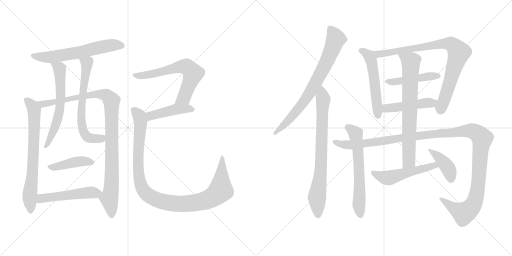
t = 0.00 s
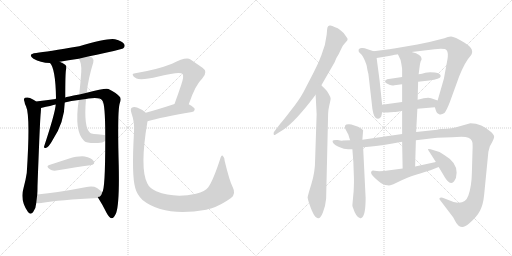
t = 3.35 s
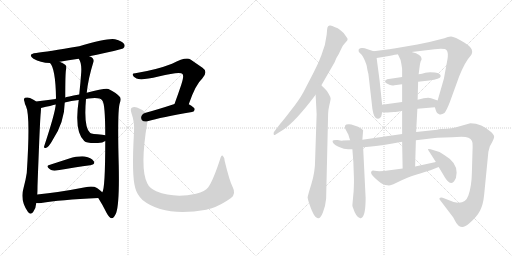
t = 6.70 s
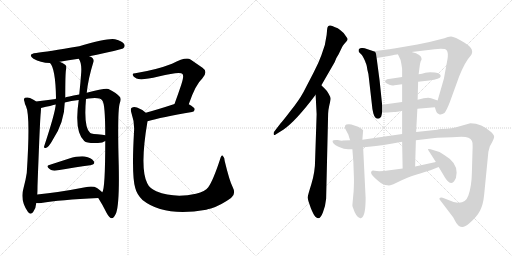
t = 10.04 s
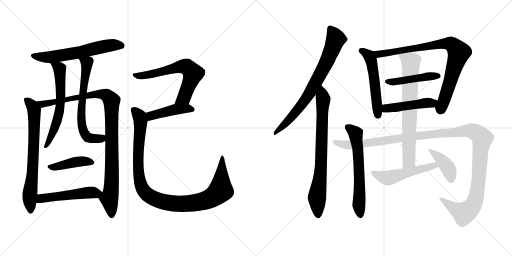
t = 13.39 s
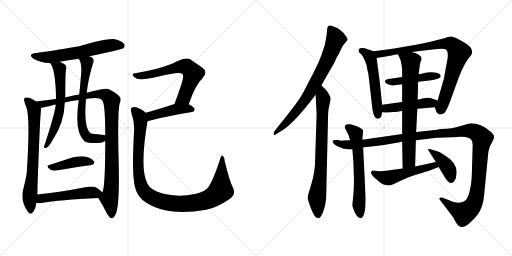
t = 16.74 s

The animated SVG that drew these frames (rendered in a browser with its animation timeline set to each time). Animation: 21 CSS @keyframes rules; one cycle of 16.74 s.

<svg version="1.1" viewBox="0 0 2048 1024" xmlns="http://www.w3.org/2000/svg">
  <g stroke="lightgray" stroke-dasharray="1,1" stroke-width="1" transform="scale(4, 4)">
    <line x1="0" y1="0" x2="256" y2="256"></line>
    <line x1="256" y1="0" x2="0" y2="256"></line>
    <line x1="128" y1="0" x2="128" y2="256"></line>
    <line x1="0" y1="128" x2="256" y2="128"></line>
    <line x1="256" y1="0" x2="512" y2="256"></line>
    <line x1="512" y1="0" x2="256" y2="256"></line>
    <line x1="384" y1="0" x2="384" y2="256"></line>
    <line x1="256" y1="128" x2="512" y2="128"></line>
  </g>
<g transform="scale(1, -1) translate(0, -850)">
   <style type="text/css">
    @keyframes keyframes0 {
      from {
       stroke: black;
       stroke-dashoffset: 611;
       stroke-width: 128;
       }
       67% {
       animation-timing-function: step-end;
       stroke: black;
       stroke-dashoffset: 0;
       stroke-width: 128;
       }
       to {
       stroke: black;
       stroke-width: 1024;
       }
       }
       #make-me-a-hanzi-animation-0 {
         animation: keyframes0 0.747233s both;
         animation-delay: 0.000000s;
         animation-timing-function: linear;
       }
    @keyframes keyframes1 {
      from {
       stroke: black;
       stroke-dashoffset: 712;
       stroke-width: 128;
       }
       70% {
       animation-timing-function: step-end;
       stroke: black;
       stroke-dashoffset: 0;
       stroke-width: 128;
       }
       to {
       stroke: black;
       stroke-width: 1024;
       }
       }
       #make-me-a-hanzi-animation-1 {
         animation: keyframes1 0.829427s both;
         animation-delay: 0.747233s;
         animation-timing-function: linear;
       }
    @keyframes keyframes2 {
      from {
       stroke: black;
       stroke-dashoffset: 1026;
       stroke-width: 128;
       }
       77% {
       animation-timing-function: step-end;
       stroke: black;
       stroke-dashoffset: 0;
       stroke-width: 128;
       }
       to {
       stroke: black;
       stroke-width: 1024;
       }
       }
       #make-me-a-hanzi-animation-2 {
         animation: keyframes2 1.084961s both;
         animation-delay: 1.576660s;
         animation-timing-function: linear;
       }
    @keyframes keyframes3 {
      from {
       stroke: black;
       stroke-dashoffset: 615;
       stroke-width: 128;
       }
       67% {
       animation-timing-function: step-end;
       stroke: black;
       stroke-dashoffset: 0;
       stroke-width: 128;
       }
       to {
       stroke: black;
       stroke-width: 1024;
       }
       }
       #make-me-a-hanzi-animation-3 {
         animation: keyframes3 0.750488s both;
         animation-delay: 2.661621s;
         animation-timing-function: linear;
       }
    @keyframes keyframes4 {
      from {
       stroke: black;
       stroke-dashoffset: 655;
       stroke-width: 128;
       }
       68% {
       animation-timing-function: step-end;
       stroke: black;
       stroke-dashoffset: 0;
       stroke-width: 128;
       }
       to {
       stroke: black;
       stroke-width: 1024;
       }
       }
       #make-me-a-hanzi-animation-4 {
         animation: keyframes4 0.783040s both;
         animation-delay: 3.412109s;
         animation-timing-function: linear;
       }
    @keyframes keyframes5 {
      from {
       stroke: black;
       stroke-dashoffset: 425;
       stroke-width: 128;
       }
       58% {
       animation-timing-function: step-end;
       stroke: black;
       stroke-dashoffset: 0;
       stroke-width: 128;
       }
       to {
       stroke: black;
       stroke-width: 1024;
       }
       }
       #make-me-a-hanzi-animation-5 {
         animation: keyframes5 0.595866s both;
         animation-delay: 4.195149s;
         animation-timing-function: linear;
       }
    @keyframes keyframes6 {
      from {
       stroke: black;
       stroke-dashoffset: 511;
       stroke-width: 128;
       }
       62% {
       animation-timing-function: step-end;
       stroke: black;
       stroke-dashoffset: 0;
       stroke-width: 128;
       }
       to {
       stroke: black;
       stroke-width: 1024;
       }
       }
       #make-me-a-hanzi-animation-6 {
         animation: keyframes6 0.665853s both;
         animation-delay: 4.791015s;
         animation-timing-function: linear;
       }
    @keyframes keyframes7 {
      from {
       stroke: black;
       stroke-dashoffset: 645;
       stroke-width: 128;
       }
       68% {
       animation-timing-function: step-end;
       stroke: black;
       stroke-dashoffset: 0;
       stroke-width: 128;
       }
       to {
       stroke: black;
       stroke-width: 1024;
       }
       }
       #make-me-a-hanzi-animation-7 {
         animation: keyframes7 0.774902s both;
         animation-delay: 5.456868s;
         animation-timing-function: linear;
       }
    @keyframes keyframes8 {
      from {
       stroke: black;
       stroke-dashoffset: 443;
       stroke-width: 128;
       }
       59% {
       animation-timing-function: step-end;
       stroke: black;
       stroke-dashoffset: 0;
       stroke-width: 128;
       }
       to {
       stroke: black;
       stroke-width: 1024;
       }
       }
       #make-me-a-hanzi-animation-8 {
         animation: keyframes8 0.610514s both;
         animation-delay: 6.231770s;
         animation-timing-function: linear;
       }
    @keyframes keyframes9 {
      from {
       stroke: black;
       stroke-dashoffset: 1059;
       stroke-width: 128;
       }
       78% {
       animation-timing-function: step-end;
       stroke: black;
       stroke-dashoffset: 0;
       stroke-width: 128;
       }
       to {
       stroke: black;
       stroke-width: 1024;
       }
       }
       #make-me-a-hanzi-animation-9 {
         animation: keyframes9 1.111816s both;
         animation-delay: 6.842284s;
         animation-timing-function: linear;
       }
    @keyframes keyframes10 {
      from {
       stroke: black;
       stroke-dashoffset: 756;
       stroke-width: 128;
       }
       71% {
       animation-timing-function: step-end;
       stroke: black;
       stroke-dashoffset: 0;
       stroke-width: 128;
       }
       to {
       stroke: black;
       stroke-width: 1024;
       }
       }
       #make-me-a-hanzi-animation-10 {
         animation: keyframes10 0.865234s both;
         animation-delay: 7.954100s;
         animation-timing-function: linear;
       }
    @keyframes keyframes11 {
      from {
       stroke: black;
       stroke-dashoffset: 770;
       stroke-width: 128;
       }
       71% {
       animation-timing-function: step-end;
       stroke: black;
       stroke-dashoffset: 0;
       stroke-width: 128;
       }
       to {
       stroke: black;
       stroke-width: 1024;
       }
       }
       #make-me-a-hanzi-animation-11 {
         animation: keyframes11 0.876628s both;
         animation-delay: 8.819334s;
         animation-timing-function: linear;
       }
    @keyframes keyframes12 {
      from {
       stroke: black;
       stroke-dashoffset: 535;
       stroke-width: 128;
       }
       64% {
       animation-timing-function: step-end;
       stroke: black;
       stroke-dashoffset: 0;
       stroke-width: 128;
       }
       to {
       stroke: black;
       stroke-width: 1024;
       }
       }
       #make-me-a-hanzi-animation-12 {
         animation: keyframes12 0.685384s both;
         animation-delay: 9.695962s;
         animation-timing-function: linear;
       }
    @keyframes keyframes13 {
      from {
       stroke: black;
       stroke-dashoffset: 853;
       stroke-width: 128;
       }
       74% {
       animation-timing-function: step-end;
       stroke: black;
       stroke-dashoffset: 0;
       stroke-width: 128;
       }
       to {
       stroke: black;
       stroke-width: 1024;
       }
       }
       #make-me-a-hanzi-animation-13 {
         animation: keyframes13 0.944173s both;
         animation-delay: 10.381346s;
         animation-timing-function: linear;
       }
    @keyframes keyframes14 {
      from {
       stroke: black;
       stroke-dashoffset: 458;
       stroke-width: 128;
       }
       60% {
       animation-timing-function: step-end;
       stroke: black;
       stroke-dashoffset: 0;
       stroke-width: 128;
       }
       to {
       stroke: black;
       stroke-width: 1024;
       }
       }
       #make-me-a-hanzi-animation-14 {
         animation: keyframes14 0.622721s both;
         animation-delay: 11.325519s;
         animation-timing-function: linear;
       }
    @keyframes keyframes15 {
      from {
       stroke: black;
       stroke-dashoffset: 466;
       stroke-width: 128;
       }
       60% {
       animation-timing-function: step-end;
       stroke: black;
       stroke-dashoffset: 0;
       stroke-width: 128;
       }
       to {
       stroke: black;
       stroke-width: 1024;
       }
       }
       #make-me-a-hanzi-animation-15 {
         animation: keyframes15 0.629232s both;
         animation-delay: 11.948240s;
         animation-timing-function: linear;
       }
    @keyframes keyframes16 {
      from {
       stroke: black;
       stroke-dashoffset: 624;
       stroke-width: 128;
       }
       67% {
       animation-timing-function: step-end;
       stroke: black;
       stroke-dashoffset: 0;
       stroke-width: 128;
       }
       to {
       stroke: black;
       stroke-width: 1024;
       }
       }
       #make-me-a-hanzi-animation-16 {
         animation: keyframes16 0.757812s both;
         animation-delay: 12.577472s;
         animation-timing-function: linear;
       }
    @keyframes keyframes17 {
      from {
       stroke: black;
       stroke-dashoffset: 1292;
       stroke-width: 128;
       }
       81% {
       animation-timing-function: step-end;
       stroke: black;
       stroke-dashoffset: 0;
       stroke-width: 128;
       }
       to {
       stroke: black;
       stroke-width: 1024;
       }
       }
       #make-me-a-hanzi-animation-17 {
         animation: keyframes17 1.301432s both;
         animation-delay: 13.335284s;
         animation-timing-function: linear;
       }
    @keyframes keyframes18 {
      from {
       stroke: black;
       stroke-dashoffset: 734;
       stroke-width: 128;
       }
       70% {
       animation-timing-function: step-end;
       stroke: black;
       stroke-dashoffset: 0;
       stroke-width: 128;
       }
       to {
       stroke: black;
       stroke-width: 1024;
       }
       }
       #make-me-a-hanzi-animation-18 {
         animation: keyframes18 0.847331s both;
         animation-delay: 14.636716s;
         animation-timing-function: linear;
       }
    @keyframes keyframes19 {
      from {
       stroke: black;
       stroke-dashoffset: 519;
       stroke-width: 128;
       }
       63% {
       animation-timing-function: step-end;
       stroke: black;
       stroke-dashoffset: 0;
       stroke-width: 128;
       }
       to {
       stroke: black;
       stroke-width: 1024;
       }
       }
       #make-me-a-hanzi-animation-19 {
         animation: keyframes19 0.672363s both;
         animation-delay: 15.484047s;
         animation-timing-function: linear;
       }
    @keyframes keyframes20 {
      from {
       stroke: black;
       stroke-dashoffset: 408;
       stroke-width: 128;
       }
       57% {
       animation-timing-function: step-end;
       stroke: black;
       stroke-dashoffset: 0;
       stroke-width: 128;
       }
       to {
       stroke: black;
       stroke-width: 1024;
       }
       }
       #make-me-a-hanzi-animation-20 {
         animation: keyframes20 0.582031s both;
         animation-delay: 16.156410s;
         animation-timing-function: linear;
       }
</style>
<path d="M 357.0 625.0 Q 486.0 652.0 492.0 656.0 Q 502.0 663.0 497.0 673.0 Q 490.0 685.0 460.0 693.0 Q 433.0 699.0 317.0 665.0 Q 187.0 643.0 145.0 638.0 Q 108.0 634.0 134.0 615.0 Q 161.0 599.0 200.0 598.0 L 239.0 603.0 Q 272.0 609.0 315.0 615.0 L 357.0 625.0 Z" fill="lightgray"></path> 
<path d="M 144.0 444.0 Q 143.0 445.0 142.0 446.0 Q 133.0 453.0 120.0 458.0 Q 111.0 462.0 100.0 459.0 Q 93.0 455.0 98.0 443.0 Q 99.0 433.0 104.0 425.0 Q 122.0 388.0 107.0 158.0 Q 103.0 131.0 94.0 97.0 Q 79.0 49.0 112.0 2.0 Q 122.0 -11.0 132.0 1.0 Q 144.0 16.0 145.0 38.0 L 149.0 72.0 Q 150.0 87.0 150.0 105.0 Q 160.0 379.0 163.0 398.0 Q 164.0 411.0 164.0 418.0 C 164.0 430.0 164.0 430.0 144.0 444.0 Z" fill="lightgray"></path> 
<path d="M 393.0 58.0 Q 411.0 30.0 426.0 -1.0 Q 436.0 -20.0 446.0 -23.0 Q 456.0 -23.0 465.0 -1.0 Q 478.0 38.0 475.0 187.0 Q 469.0 406.0 479.0 437.0 Q 488.0 458.0 476.0 466.0 Q 469.0 476.0 434.0 494.0 Q 424.0 500.0 347.0 479.0 L 317.0 472.0 Q 266.0 463.0 261.0 460.0 L 223.0 454.0 Q 186.0 450.0 144.0 444.0 C 114.0 440.0 135.0 411.0 164.0 418.0 Q 207.0 428.0 223.0 432.0 L 259.0 440.0 Q 284.0 447.0 315.0 450.0 L 344.0 454.0 Q 354.0 457.0 367.0 457.0 Q 400.0 460.0 409.0 448.0 Q 421.0 436.0 421.0 309.0 L 421.0 286.0 Q 421.0 94.0 409.0 81.0 C 401.0 52.0 386.0 69.0 393.0 58.0 Z" fill="lightgray"></path> 
<path d="M 200.0 598.0 Q 222.0 576.0 224.0 459.0 Q 224.0 458.0 223.0 454.0 L 223.0 432.0 Q 220.0 396.0 176.0 263.0 Q 176.0 256.0 183.0 258.0 Q 195.0 261.0 210.0 289.0 Q 258.0 361.0 259.0 440.0 L 261.0 460.0 Q 261.0 556.0 264.0 571.0 Q 268.0 581.0 262.0 590.0 Q 252.0 597.0 239.0 603.0 C 212.0 616.0 183.0 623.0 200.0 598.0 Z" fill="lightgray"></path> 
<path d="M 347.0 479.0 Q 353.0 536.0 373.0 600.0 Q 377.0 610.0 370.0 618.0 Q 366.0 622.0 357.0 625.0 C 330.0 639.0 301.0 642.0 315.0 615.0 Q 327.0 599.0 325.0 562.0 Q 322.0 520.0 317.0 472.0 L 315.0 450.0 Q 296.0 323.0 337.0 286.0 Q 347.0 276.0 392.0 278.0 Q 411.0 279.0 421.0 286.0 C 448.0 298.0 451.0 304.0 421.0 309.0 Q 417.0 310.0 409.0 311.0 Q 366.0 314.0 361.0 318.0 Q 334.0 340.0 344.0 454.0 L 347.0 479.0 Z" fill="lightgray"></path> 
<path d="M 197.0 190.0 Q 181.0 186.0 201.0 172.0 Q 208.0 166.0 225.0 168.0 Q 303.0 181.0 361.0 189.0 Q 383.0 193.0 375.0 205.0 Q 365.0 220.0 339.0 224.0 Q 315.0 227.0 274.0 215.0 Q 234.0 202.0 197.0 190.0 Z" fill="lightgray"></path> 
<path d="M 145.0 38.0 Q 154.0 37.0 165.0 38.0 Q 238.0 51.0 393.0 58.0 C 423.0 59.0 431.0 61.0 409.0 81.0 Q 402.0 88.0 388.0 98.0 Q 372.0 108.0 341.0 101.0 Q 233.0 80.0 149.0 72.0 C 119.0 69.0 115.0 40.0 145.0 38.0 Z" fill="lightgray"></path> 
<path d="M 755.0 433.0 Q 782.0 512.0 809.0 536.0 Q 834.0 563.0 810.0 579.0 Q 791.0 592.0 762.0 612.0 Q 744.0 624.0 688.0 595.0 Q 627.0 571.0 541.0 557.0 Q 529.0 557.0 531.0 550.0 Q 532.0 543.0 546.0 536.0 Q 565.0 527.0 634.0 544.0 Q 722.0 566.0 730.0 554.0 Q 737.0 547.0 725.0 511.0 Q 713.0 475.0 698.0 434.0 C 688.0 406.0 745.0 405.0 755.0 433.0 Z" fill="lightgray"></path> 
<path d="M 590.0 365.0 Q 645.0 381.0 768.0 402.0 Q 778.0 403.0 779.0 413.0 Q 779.0 420.0 755.0 433.0 C 733.0 445.0 727.0 443.0 698.0 434.0 Q 634.0 413.0 583.0 399.0 C 554.0 391.0 561.0 357.0 590.0 365.0 Z" fill="lightgray"></path> 
<path d="M 931.0 101.0 Q 918.0 126.0 899.0 205.0 Q 898.0 221.0 891.0 227.0 Q 885.0 231.0 880.0 212.0 Q 852.0 127.0 833.0 101.0 Q 821.0 85.0 784.0 75.0 Q 696.0 56.0 625.0 85.0 Q 597.0 98.0 589.0 117.0 Q 558.0 177.0 590.0 365.0 C 594.0 391.0 594.0 391.0 583.0 399.0 Q 570.0 412.0 548.0 420.0 Q 535.0 424.0 527.0 419.0 Q 520.0 415.0 526.0 397.0 Q 539.0 360.0 536.0 322.0 Q 526.0 147.0 541.0 98.0 Q 547.0 73.0 570.0 50.0 Q 657.0 -19.0 825.0 11.0 Q 834.0 14.0 844.0 16.0 Q 884.0 29.0 924.0 58.0 Q 945.0 74.0 931.0 101.0 Z" fill="lightgray"></path> 
<path d="M 1308.5 732.0 L 1306.5 710.0 Q 1302.5 670.0 1285.5 629.0 Q 1274.5 598.0 1254.5 560.0 L 1213.5 481.0 Q 1195.5 448.0 1162.5 407.0 Q 1130.5 365.0 1122.5 357.0 L 1096.5 323.0 Q 1094.5 321.0 1094.5 316.0 Q 1094.5 306.0 1102.5 312.0 L 1134.5 332.0 Q 1183.5 366.0 1262.5 471.0 L 1285.5 509.0 L 1338.5 601.0 Q 1343.5 617.0 1354.5 633.0 L 1368.5 662.0 Q 1370.5 668.0 1378.5 676.0 L 1385.5 684.0 Q 1394.5 692.0 1386.5 701.0 Q 1379.5 717.0 1360.5 730.0 Q 1351.5 738.0 1340.5 741.0 Q 1327.5 747.0 1321.5 748.0 Q 1316.5 749.0 1312.5 745.0 Q 1308.5 740.0 1308.5 732.0 Z" fill="lightgray"></path> 
<path d="M 1262.5 471.0 L 1266.5 393.0 L 1260.5 212.0 Q 1260.5 162.0 1245.5 114.0 Q 1230.5 66.0 1230.5 60.0 Q 1231.5 53.0 1234.5 43.0 L 1243.5 17.0 Q 1254.5 -10.0 1261.5 -17.0 Q 1269.5 -23.0 1273.5 -23.0 Q 1282.5 -23.0 1291.5 0.0 Q 1301.5 23.0 1304.5 55.0 L 1312.5 395.0 Q 1312.5 408.0 1317.5 430.0 Q 1322.5 451.0 1322.5 456.0 Q 1322.5 461.0 1314.5 475.0 Q 1307.5 488.0 1298.5 496.0 Q 1290.5 503.0 1285.5 509.0 C 1264.5 530.0 1260.5 501.0 1262.5 471.0 Z" fill="lightgray"></path> 
<path d="M 1494.5 645.0 L 1464.5 655.0 Q 1458.5 659.0 1446.5 658.0 Q 1434.5 657.0 1434.5 649.0 Q 1433.5 646.0 1436.5 641.0 L 1447.5 630.0 Q 1450.5 627.0 1456.5 614.0 Q 1462.5 601.0 1462.5 599.0 Q 1466.5 593.0 1469.5 571.0 Q 1474.5 554.0 1475.5 538.0 L 1487.5 433.0 Q 1488.5 416.0 1493.5 396.0 Q 1499.5 375.0 1512.5 375.0 L 1518.5 377.0 L 1524.5 383.0 Q 1526.5 389.0 1528.5 401.0 L 1528.5 431.0 L 1518.5 527.0 L 1506.5 618.0 C 1503.5 642.0 1503.5 642.0 1494.5 645.0 Z" fill="lightgray"></path> 
<path d="M 1739.5 421.0 L 1744.5 405.0 Q 1747.5 395.0 1756.5 393.0 Q 1766.5 390.0 1777.5 398.0 Q 1785.5 406.0 1799.5 442.0 L 1836.5 544.0 Q 1860.5 604.0 1882.5 627.0 Q 1902.5 653.0 1858.5 679.0 Q 1815.5 705.0 1803.5 704.0 Q 1792.5 703.0 1777.5 697.0 Q 1718.5 681.0 1669.5 672.0 L 1576.5 656.0 Q 1559.5 653.0 1556.5 653.0 L 1494.5 645.0 C 1464.5 641.0 1476.5 613.0 1506.5 618.0 L 1549.5 625.0 Q 1587.5 633.0 1591.5 633.0 L 1646.5 642.0 L 1738.5 653.0 Q 1779.5 658.0 1786.5 649.0 Q 1794.5 639.0 1789.5 611.0 L 1775.5 535.0 L 1750.5 448.0 C 1742.5 419.0 1737.5 426.0 1739.5 421.0 Z" fill="lightgray"></path> 
<path d="M 1608.5 542.0 L 1548.5 533.0 Q 1527.5 523.0 1557.5 511.0 Q 1568.5 506.0 1577.5 509.0 L 1608.5 513.0 L 1672.5 523.0 L 1716.5 528.0 Q 1761.5 534.0 1762.5 544.0 Q 1764.5 557.0 1739.5 560.0 Q 1715.5 563.0 1701.5 559.0 Q 1687.5 554.0 1674.5 553.0 L 1608.5 542.0 Z" fill="lightgray"></path> 
<path d="M 1669.5 415.0 L 1739.5 421.0 C 1769.5 424.0 1778.5 438.0 1750.5 448.0 L 1724.5 457.0 Q 1710.5 463.0 1670.5 451.0 L 1608.5 442.0 L 1528.5 431.0 C 1498.5 427.0 1498.5 403.0 1528.5 401.0 L 1540.5 400.0 Q 1541.5 399.0 1562.5 401.0 L 1575.5 402.0 Q 1585.5 402.0 1587.5 403.0 L 1589.5 403.0 Q 1591.5 403.0 1608.5 407.0 L 1669.5 415.0 Z" fill="lightgray"></path> 
<path d="M 1449.5 291.0 L 1452.5 329.0 Q 1445.5 336.0 1444.5 336.0 L 1432.5 343.0 L 1414.5 349.0 Q 1405.5 353.0 1396.5 353.0 Q 1375.5 355.0 1380.5 336.0 L 1391.5 315.0 Q 1393.5 313.0 1394.5 308.0 Q 1395.5 303.0 1400.5 289.0 L 1409.5 253.0 L 1413.5 201.0 L 1415.5 143.0 Q 1416.5 121.0 1414.5 85.0 L 1409.5 29.0 Q 1409.5 26.0 1410.5 23.0 Q 1427.5 -29.0 1445.5 -22.0 Q 1462.5 -15.0 1462.5 58.0 L 1452.5 261.0 L 1449.5 291.0 Z" fill="lightgray"></path> 
<path d="M 1608.5 314.0 L 1449.5 291.0 L 1400.5 289.0 L 1370.5 288.0 Q 1369.5 285.0 1350.5 290.0 Q 1332.5 291.0 1330.5 287.0 Q 1329.5 282.0 1333.5 277.0 Q 1337.5 271.0 1356.5 262.0 Q 1376.5 253.0 1392.5 253.0 L 1409.5 253.0 L 1452.5 261.0 L 1475.5 263.0 Q 1528.5 268.0 1608.5 283.0 L 1663.5 289.0 L 1697.5 293.0 Q 1744.5 301.0 1808.5 301.0 L 1845.5 303.0 Q 1864.5 303.0 1873.5 299.0 Q 1893.5 292.0 1890.5 263.0 L 1887.5 159.0 Q 1886.5 105.0 1873.5 68.0 Q 1860.5 30.0 1814.5 42.0 L 1770.5 59.0 Q 1765.5 61.0 1760.5 59.0 Q 1755.5 56.0 1758.5 52.0 L 1812.5 -19.0 L 1824.5 -41.0 Q 1844.5 -73.0 1876.5 -44.0 Q 1908.5 -16.0 1920.5 8.0 Q 1932.5 31.0 1936.5 70.0 L 1953.5 243.0 L 1959.5 265.0 Q 1976.5 294.0 1976.5 302.0 Q 1977.5 309.0 1965.5 321.0 Q 1926.5 357.0 1881.5 357.0 L 1824.5 341.0 Q 1807.5 337.0 1787.5 335.0 Q 1760.5 335.0 1748.5 331.0 L 1664.5 322.0 L 1608.5 314.0 Z" fill="lightgray"></path> 
<path d="M 1608.5 407.0 L 1608.5 314.0 L 1608.5 283.0 L 1610.5 176.0 C 1611.5 146.0 1659.5 154.0 1660.5 184.0 L 1663.5 289.0 L 1664.5 322.0 L 1669.5 415.0 L 1670.5 451.0 L 1672.5 523.0 L 1674.5 553.0 L 1677.5 576.0 Q 1679.5 596.0 1682.5 604.0 Q 1686.5 611.0 1686.5 614.0 Q 1686.5 633.0 1646.5 642.0 C 1617.5 650.0 1578.5 660.0 1591.5 633.0 L 1601.5 612.0 Q 1602.5 611.0 1605.5 594.0 Q 1608.5 577.0 1608.5 572.0 L 1608.5 542.0 L 1608.5 513.0 L 1608.5 442.0 L 1608.5 407.0 Z" fill="lightgray"></path> 
<path d="M 1610.5 176.0 L 1558.5 169.0 Q 1533.5 165.0 1516.5 165.0 L 1498.5 167.0 Q 1487.5 169.0 1485.5 164.0 Q 1479.5 156.0 1500.5 137.0 L 1514.5 125.0 Q 1532.5 109.0 1549.5 109.0 Q 1557.5 107.0 1567.5 111.0 Q 1577.5 114.0 1604.5 128.0 L 1629.5 139.0 Q 1635.5 142.0 1680.5 156.0 Q 1726.5 170.0 1754.5 182.0 C 1782.5 193.0 1772.5 208.0 1743.5 202.0 L 1660.5 184.0 L 1610.5 176.0 Z" fill="lightgray"></path> 
<path d="M 1754.5 182.0 L 1771.5 154.0 Q 1785.5 129.0 1792.5 124.0 Q 1807.5 111.0 1816.5 125.0 Q 1826.5 138.0 1826.5 159.0 Q 1827.5 200.0 1778.5 229.0 Q 1752.5 247.0 1722.5 253.0 Q 1714.5 255.0 1712.5 254.0 Q 1710.5 253.0 1718.5 241.0 L 1743.5 202.0 L 1754.5 182.0 Z" fill="lightgray"></path> 
      <clipPath id="make-me-a-hanzi-clip-0">
      <path d="M 357.0 625.0 Q 486.0 652.0 492.0 656.0 Q 502.0 663.0 497.0 673.0 Q 490.0 685.0 460.0 693.0 Q 433.0 699.0 317.0 665.0 Q 187.0 643.0 145.0 638.0 Q 108.0 634.0 134.0 615.0 Q 161.0 599.0 200.0 598.0 L 239.0 603.0 Q 272.0 609.0 315.0 615.0 L 357.0 625.0 Z" fill="lightgray"></path>
      </clipPath>
      <path clip-path="url(#make-me-a-hanzi-clip-0)" d="M 137.0 628.0 L 157.0 622.0 L 204.0 622.0 L 303.0 637.0 L 443.0 669.0 L 486.0 667.0 " fill="none" id="make-me-a-hanzi-animation-0" stroke-dasharray="483 966" stroke-linecap="round"></path>

      <clipPath id="make-me-a-hanzi-clip-1">
      <path d="M 144.0 444.0 Q 143.0 445.0 142.0 446.0 Q 133.0 453.0 120.0 458.0 Q 111.0 462.0 100.0 459.0 Q 93.0 455.0 98.0 443.0 Q 99.0 433.0 104.0 425.0 Q 122.0 388.0 107.0 158.0 Q 103.0 131.0 94.0 97.0 Q 79.0 49.0 112.0 2.0 Q 122.0 -11.0 132.0 1.0 Q 144.0 16.0 145.0 38.0 L 149.0 72.0 Q 150.0 87.0 150.0 105.0 Q 160.0 379.0 163.0 398.0 Q 164.0 411.0 164.0 418.0 C 164.0 430.0 164.0 430.0 144.0 444.0 Z" fill="lightgray"></path>
      </clipPath>
      <path clip-path="url(#make-me-a-hanzi-clip-1)" d="M 106.0 450.0 L 127.0 429.0 L 137.0 405.0 L 130.0 147.0 L 118.0 64.0 L 122.0 6.0 " fill="none" id="make-me-a-hanzi-animation-1" stroke-dasharray="584 1168" stroke-linecap="round"></path>

      <clipPath id="make-me-a-hanzi-clip-2">
      <path d="M 393.0 58.0 Q 411.0 30.0 426.0 -1.0 Q 436.0 -20.0 446.0 -23.0 Q 456.0 -23.0 465.0 -1.0 Q 478.0 38.0 475.0 187.0 Q 469.0 406.0 479.0 437.0 Q 488.0 458.0 476.0 466.0 Q 469.0 476.0 434.0 494.0 Q 424.0 500.0 347.0 479.0 L 317.0 472.0 Q 266.0 463.0 261.0 460.0 L 223.0 454.0 Q 186.0 450.0 144.0 444.0 C 114.0 440.0 135.0 411.0 164.0 418.0 Q 207.0 428.0 223.0 432.0 L 259.0 440.0 Q 284.0 447.0 315.0 450.0 L 344.0 454.0 Q 354.0 457.0 367.0 457.0 Q 400.0 460.0 409.0 448.0 Q 421.0 436.0 421.0 309.0 L 421.0 286.0 Q 421.0 94.0 409.0 81.0 C 401.0 52.0 386.0 69.0 393.0 58.0 Z" fill="lightgray"></path>
      </clipPath>
      <path clip-path="url(#make-me-a-hanzi-clip-2)" d="M 153.0 444.0 L 172.0 433.0 L 384.0 474.0 L 425.0 469.0 L 446.0 448.0 L 448.0 151.0 L 437.0 57.0 L 446.0 -12.0 " fill="none" id="make-me-a-hanzi-animation-2" stroke-dasharray="898 1796" stroke-linecap="round"></path>

      <clipPath id="make-me-a-hanzi-clip-3">
      <path d="M 200.0 598.0 Q 222.0 576.0 224.0 459.0 Q 224.0 458.0 223.0 454.0 L 223.0 432.0 Q 220.0 396.0 176.0 263.0 Q 176.0 256.0 183.0 258.0 Q 195.0 261.0 210.0 289.0 Q 258.0 361.0 259.0 440.0 L 261.0 460.0 Q 261.0 556.0 264.0 571.0 Q 268.0 581.0 262.0 590.0 Q 252.0 597.0 239.0 603.0 C 212.0 616.0 183.0 623.0 200.0 598.0 Z" fill="lightgray"></path>
      </clipPath>
      <path clip-path="url(#make-me-a-hanzi-clip-3)" d="M 207.0 598.0 L 235.0 580.0 L 238.0 571.0 L 242.0 433.0 L 227.0 361.0 L 184.0 266.0 " fill="none" id="make-me-a-hanzi-animation-3" stroke-dasharray="487 974" stroke-linecap="round"></path>

      <clipPath id="make-me-a-hanzi-clip-4">
      <path d="M 347.0 479.0 Q 353.0 536.0 373.0 600.0 Q 377.0 610.0 370.0 618.0 Q 366.0 622.0 357.0 625.0 C 330.0 639.0 301.0 642.0 315.0 615.0 Q 327.0 599.0 325.0 562.0 Q 322.0 520.0 317.0 472.0 L 315.0 450.0 Q 296.0 323.0 337.0 286.0 Q 347.0 276.0 392.0 278.0 Q 411.0 279.0 421.0 286.0 C 448.0 298.0 451.0 304.0 421.0 309.0 Q 417.0 310.0 409.0 311.0 Q 366.0 314.0 361.0 318.0 Q 334.0 340.0 344.0 454.0 L 347.0 479.0 Z" fill="lightgray"></path>
      </clipPath>
      <path clip-path="url(#make-me-a-hanzi-clip-4)" d="M 323.0 613.0 L 348.0 598.0 L 325.0 416.0 L 334.0 324.0 L 356.0 299.0 L 405.0 296.0 L 414.0 303.0 " fill="none" id="make-me-a-hanzi-animation-4" stroke-dasharray="527 1054" stroke-linecap="round"></path>

      <clipPath id="make-me-a-hanzi-clip-5">
      <path d="M 197.0 190.0 Q 181.0 186.0 201.0 172.0 Q 208.0 166.0 225.0 168.0 Q 303.0 181.0 361.0 189.0 Q 383.0 193.0 375.0 205.0 Q 365.0 220.0 339.0 224.0 Q 315.0 227.0 274.0 215.0 Q 234.0 202.0 197.0 190.0 Z" fill="lightgray"></path>
      </clipPath>
      <path clip-path="url(#make-me-a-hanzi-clip-5)" d="M 199.0 181.0 L 333.0 205.0 L 365.0 199.0 " fill="none" id="make-me-a-hanzi-animation-5" stroke-dasharray="297 594" stroke-linecap="round"></path>

      <clipPath id="make-me-a-hanzi-clip-6">
      <path d="M 145.0 38.0 Q 154.0 37.0 165.0 38.0 Q 238.0 51.0 393.0 58.0 C 423.0 59.0 431.0 61.0 409.0 81.0 Q 402.0 88.0 388.0 98.0 Q 372.0 108.0 341.0 101.0 Q 233.0 80.0 149.0 72.0 C 119.0 69.0 115.0 40.0 145.0 38.0 Z" fill="lightgray"></path>
      </clipPath>
      <path clip-path="url(#make-me-a-hanzi-clip-6)" d="M 150.0 43.0 L 165.0 56.0 L 184.0 59.0 L 354.0 80.0 L 399.0 79.0 " fill="none" id="make-me-a-hanzi-animation-6" stroke-dasharray="383 766" stroke-linecap="round"></path>

      <clipPath id="make-me-a-hanzi-clip-7">
      <path d="M 755.0 433.0 Q 782.0 512.0 809.0 536.0 Q 834.0 563.0 810.0 579.0 Q 791.0 592.0 762.0 612.0 Q 744.0 624.0 688.0 595.0 Q 627.0 571.0 541.0 557.0 Q 529.0 557.0 531.0 550.0 Q 532.0 543.0 546.0 536.0 Q 565.0 527.0 634.0 544.0 Q 722.0 566.0 730.0 554.0 Q 737.0 547.0 725.0 511.0 Q 713.0 475.0 698.0 434.0 C 688.0 406.0 745.0 405.0 755.0 433.0 Z" fill="lightgray"></path>
      </clipPath>
      <path clip-path="url(#make-me-a-hanzi-clip-7)" d="M 539.0 550.0 L 560.0 546.0 L 620.0 555.0 L 707.0 582.0 L 751.0 581.0 L 772.0 556.0 L 770.0 548.0 L 734.0 459.0 L 705.0 439.0 " fill="none" id="make-me-a-hanzi-animation-7" stroke-dasharray="517 1034" stroke-linecap="round"></path>

      <clipPath id="make-me-a-hanzi-clip-8">
      <path d="M 590.0 365.0 Q 645.0 381.0 768.0 402.0 Q 778.0 403.0 779.0 413.0 Q 779.0 420.0 755.0 433.0 C 733.0 445.0 727.0 443.0 698.0 434.0 Q 634.0 413.0 583.0 399.0 C 554.0 391.0 561.0 357.0 590.0 365.0 Z" fill="lightgray"></path>
      </clipPath>
      <path clip-path="url(#make-me-a-hanzi-clip-8)" d="M 593.0 372.0 L 607.0 388.0 L 705.0 413.0 L 748.0 417.0 L 769.0 412.0 " fill="none" id="make-me-a-hanzi-animation-8" stroke-dasharray="315 630" stroke-linecap="round"></path>

      <clipPath id="make-me-a-hanzi-clip-9">
      <path d="M 931.0 101.0 Q 918.0 126.0 899.0 205.0 Q 898.0 221.0 891.0 227.0 Q 885.0 231.0 880.0 212.0 Q 852.0 127.0 833.0 101.0 Q 821.0 85.0 784.0 75.0 Q 696.0 56.0 625.0 85.0 Q 597.0 98.0 589.0 117.0 Q 558.0 177.0 590.0 365.0 C 594.0 391.0 594.0 391.0 583.0 399.0 Q 570.0 412.0 548.0 420.0 Q 535.0 424.0 527.0 419.0 Q 520.0 415.0 526.0 397.0 Q 539.0 360.0 536.0 322.0 Q 526.0 147.0 541.0 98.0 Q 547.0 73.0 570.0 50.0 Q 657.0 -19.0 825.0 11.0 Q 834.0 14.0 844.0 16.0 Q 884.0 29.0 924.0 58.0 Q 945.0 74.0 931.0 101.0 Z" fill="lightgray"></path>
      </clipPath>
      <path clip-path="url(#make-me-a-hanzi-clip-9)" d="M 535.0 411.0 L 555.0 390.0 L 563.0 358.0 L 552.0 228.0 L 561.0 121.0 L 578.0 83.0 L 612.0 58.0 L 656.0 42.0 L 725.0 35.0 L 792.0 40.0 L 848.0 60.0 L 883.0 89.0 L 890.0 220.0 " fill="none" id="make-me-a-hanzi-animation-9" stroke-dasharray="931 1862" stroke-linecap="round"></path>

      <clipPath id="make-me-a-hanzi-clip-10">
      <path d="M 1308.5 732.0 L 1306.5 710.0 Q 1302.5 670.0 1285.5 629.0 Q 1274.5 598.0 1254.5 560.0 L 1213.5 481.0 Q 1195.5 448.0 1162.5 407.0 Q 1130.5 365.0 1122.5 357.0 L 1096.5 323.0 Q 1094.5 321.0 1094.5 316.0 Q 1094.5 306.0 1102.5 312.0 L 1134.5 332.0 Q 1183.5 366.0 1262.5 471.0 L 1285.5 509.0 L 1338.5 601.0 Q 1343.5 617.0 1354.5 633.0 L 1368.5 662.0 Q 1370.5 668.0 1378.5 676.0 L 1385.5 684.0 Q 1394.5 692.0 1386.5 701.0 Q 1379.5 717.0 1360.5 730.0 Q 1351.5 738.0 1340.5 741.0 Q 1327.5 747.0 1321.5 748.0 Q 1316.5 749.0 1312.5 745.0 Q 1308.5 740.0 1308.5 732.0 Z" fill="lightgray"></path>
      </clipPath>
      <path clip-path="url(#make-me-a-hanzi-clip-10)" d="M 1320.5 735.0 L 1343.5 695.0 L 1303.5 595.0 L 1227.5 459.0 L 1146.5 360.0 L 1100.5 318.0 " fill="none" id="make-me-a-hanzi-animation-10" stroke-dasharray="628 1256" stroke-linecap="round"></path>

      <clipPath id="make-me-a-hanzi-clip-11">
      <path d="M 1262.5 471.0 L 1266.5 393.0 L 1260.5 212.0 Q 1260.5 162.0 1245.5 114.0 Q 1230.5 66.0 1230.5 60.0 Q 1231.5 53.0 1234.5 43.0 L 1243.5 17.0 Q 1254.5 -10.0 1261.5 -17.0 Q 1269.5 -23.0 1273.5 -23.0 Q 1282.5 -23.0 1291.5 0.0 Q 1301.5 23.0 1304.5 55.0 L 1312.5 395.0 Q 1312.5 408.0 1317.5 430.0 Q 1322.5 451.0 1322.5 456.0 Q 1322.5 461.0 1314.5 475.0 Q 1307.5 488.0 1298.5 496.0 Q 1290.5 503.0 1285.5 509.0 C 1264.5 530.0 1260.5 501.0 1262.5 471.0 Z" fill="lightgray"></path>
      </clipPath>
      <path clip-path="url(#make-me-a-hanzi-clip-11)" d="M 1283.5 501.0 L 1292.5 444.0 L 1283.5 171.0 L 1268.5 62.0 L 1272.5 -11.0 " fill="none" id="make-me-a-hanzi-animation-11" stroke-dasharray="642 1284" stroke-linecap="round"></path>

      <clipPath id="make-me-a-hanzi-clip-12">
      <path d="M 1494.5 645.0 L 1464.5 655.0 Q 1458.5 659.0 1446.5 658.0 Q 1434.5 657.0 1434.5 649.0 Q 1433.5 646.0 1436.5 641.0 L 1447.5 630.0 Q 1450.5 627.0 1456.5 614.0 Q 1462.5 601.0 1462.5 599.0 Q 1466.5 593.0 1469.5 571.0 Q 1474.5 554.0 1475.5 538.0 L 1487.5 433.0 Q 1488.5 416.0 1493.5 396.0 Q 1499.5 375.0 1512.5 375.0 L 1518.5 377.0 L 1524.5 383.0 Q 1526.5 389.0 1528.5 401.0 L 1528.5 431.0 L 1518.5 527.0 L 1506.5 618.0 C 1503.5 642.0 1503.5 642.0 1494.5 645.0 Z" fill="lightgray"></path>
      </clipPath>
      <path clip-path="url(#make-me-a-hanzi-clip-12)" d="M 1445.5 647.0 L 1477.5 626.0 L 1488.5 592.0 L 1511.5 388.0 " fill="none" id="make-me-a-hanzi-animation-12" stroke-dasharray="407 814" stroke-linecap="round"></path>

      <clipPath id="make-me-a-hanzi-clip-13">
      <path d="M 1739.5 421.0 L 1744.5 405.0 Q 1747.5 395.0 1756.5 393.0 Q 1766.5 390.0 1777.5 398.0 Q 1785.5 406.0 1799.5 442.0 L 1836.5 544.0 Q 1860.5 604.0 1882.5 627.0 Q 1902.5 653.0 1858.5 679.0 Q 1815.5 705.0 1803.5 704.0 Q 1792.5 703.0 1777.5 697.0 Q 1718.5 681.0 1669.5 672.0 L 1576.5 656.0 Q 1559.5 653.0 1556.5 653.0 L 1494.5 645.0 C 1464.5 641.0 1476.5 613.0 1506.5 618.0 L 1549.5 625.0 Q 1587.5 633.0 1591.5 633.0 L 1646.5 642.0 L 1738.5 653.0 Q 1779.5 658.0 1786.5 649.0 Q 1794.5 639.0 1789.5 611.0 L 1775.5 535.0 L 1750.5 448.0 C 1742.5 419.0 1737.5 426.0 1739.5 421.0 Z" fill="lightgray"></path>
      </clipPath>
      <path clip-path="url(#make-me-a-hanzi-clip-13)" d="M 1502.5 641.0 L 1514.5 633.0 L 1525.5 634.0 L 1774.5 676.0 L 1802.5 674.0 L 1816.5 665.0 L 1834.5 637.0 L 1759.5 408.0 " fill="none" id="make-me-a-hanzi-animation-13" stroke-dasharray="725 1450" stroke-linecap="round"></path>

      <clipPath id="make-me-a-hanzi-clip-14">
      <path d="M 1608.5 542.0 L 1548.5 533.0 Q 1527.5 523.0 1557.5 511.0 Q 1568.5 506.0 1577.5 509.0 L 1608.5 513.0 L 1672.5 523.0 L 1716.5 528.0 Q 1761.5 534.0 1762.5 544.0 Q 1764.5 557.0 1739.5 560.0 Q 1715.5 563.0 1701.5 559.0 Q 1687.5 554.0 1674.5 553.0 L 1608.5 542.0 Z" fill="lightgray"></path>
      </clipPath>
      <path clip-path="url(#make-me-a-hanzi-clip-14)" d="M 1552.5 522.0 L 1753.5 546.0 " fill="none" id="make-me-a-hanzi-animation-14" stroke-dasharray="330 660" stroke-linecap="round"></path>

      <clipPath id="make-me-a-hanzi-clip-15">
      <path d="M 1669.5 415.0 L 1739.5 421.0 C 1769.5 424.0 1778.5 438.0 1750.5 448.0 L 1724.5 457.0 Q 1710.5 463.0 1670.5 451.0 L 1608.5 442.0 L 1528.5 431.0 C 1498.5 427.0 1498.5 403.0 1528.5 401.0 L 1540.5 400.0 Q 1541.5 399.0 1562.5 401.0 L 1575.5 402.0 Q 1585.5 402.0 1587.5 403.0 L 1589.5 403.0 Q 1591.5 403.0 1608.5 407.0 L 1669.5 415.0 Z" fill="lightgray"></path>
      </clipPath>
      <path clip-path="url(#make-me-a-hanzi-clip-15)" d="M 1535.5 409.0 L 1550.5 417.0 L 1741.5 444.0 " fill="none" id="make-me-a-hanzi-animation-15" stroke-dasharray="338 676" stroke-linecap="round"></path>

      <clipPath id="make-me-a-hanzi-clip-16">
      <path d="M 1449.5 291.0 L 1452.5 329.0 Q 1445.5 336.0 1444.5 336.0 L 1432.5 343.0 L 1414.5 349.0 Q 1405.5 353.0 1396.5 353.0 Q 1375.5 355.0 1380.5 336.0 L 1391.5 315.0 Q 1393.5 313.0 1394.5 308.0 Q 1395.5 303.0 1400.5 289.0 L 1409.5 253.0 L 1413.5 201.0 L 1415.5 143.0 Q 1416.5 121.0 1414.5 85.0 L 1409.5 29.0 Q 1409.5 26.0 1410.5 23.0 Q 1427.5 -29.0 1445.5 -22.0 Q 1462.5 -15.0 1462.5 58.0 L 1452.5 261.0 L 1449.5 291.0 Z" fill="lightgray"></path>
      </clipPath>
      <path clip-path="url(#make-me-a-hanzi-clip-16)" d="M 1391.5 342.0 L 1419.5 319.0 L 1429.5 264.0 L 1437.5 143.0 L 1435.5 20.0 L 1441.5 -11.0 " fill="none" id="make-me-a-hanzi-animation-16" stroke-dasharray="496 992" stroke-linecap="round"></path>

      <clipPath id="make-me-a-hanzi-clip-17">
      <path d="M 1608.5 314.0 L 1449.5 291.0 L 1400.5 289.0 L 1370.5 288.0 Q 1369.5 285.0 1350.5 290.0 Q 1332.5 291.0 1330.5 287.0 Q 1329.5 282.0 1333.5 277.0 Q 1337.5 271.0 1356.5 262.0 Q 1376.5 253.0 1392.5 253.0 L 1409.5 253.0 L 1452.5 261.0 L 1475.5 263.0 Q 1528.5 268.0 1608.5 283.0 L 1663.5 289.0 L 1697.5 293.0 Q 1744.5 301.0 1808.5 301.0 L 1845.5 303.0 Q 1864.5 303.0 1873.5 299.0 Q 1893.5 292.0 1890.5 263.0 L 1887.5 159.0 Q 1886.5 105.0 1873.5 68.0 Q 1860.5 30.0 1814.5 42.0 L 1770.5 59.0 Q 1765.5 61.0 1760.5 59.0 Q 1755.5 56.0 1758.5 52.0 L 1812.5 -19.0 L 1824.5 -41.0 Q 1844.5 -73.0 1876.5 -44.0 Q 1908.5 -16.0 1920.5 8.0 Q 1932.5 31.0 1936.5 70.0 L 1953.5 243.0 L 1959.5 265.0 Q 1976.5 294.0 1976.5 302.0 Q 1977.5 309.0 1965.5 321.0 Q 1926.5 357.0 1881.5 357.0 L 1824.5 341.0 Q 1807.5 337.0 1787.5 335.0 Q 1760.5 335.0 1748.5 331.0 L 1664.5 322.0 L 1608.5 314.0 Z" fill="lightgray"></path>
      </clipPath>
      <path clip-path="url(#make-me-a-hanzi-clip-17)" d="M 1335.5 283.0 L 1370.5 272.0 L 1413.5 271.0 L 1603.5 299.0 L 1851.5 326.0 L 1886.5 327.0 L 1906.5 319.0 L 1929.5 293.0 L 1910.5 96.0 L 1894.5 34.0 L 1880.5 15.0 L 1854.5 -3.0 L 1805.5 23.0 L 1765.5 54.0 " fill="none" id="make-me-a-hanzi-animation-17" stroke-dasharray="1164 2328" stroke-linecap="round"></path>

      <clipPath id="make-me-a-hanzi-clip-18">
      <path d="M 1608.5 407.0 L 1608.5 314.0 L 1608.5 283.0 L 1610.5 176.0 C 1611.5 146.0 1659.5 154.0 1660.5 184.0 L 1663.5 289.0 L 1664.5 322.0 L 1669.5 415.0 L 1670.5 451.0 L 1672.5 523.0 L 1674.5 553.0 L 1677.5 576.0 Q 1679.5 596.0 1682.5 604.0 Q 1686.5 611.0 1686.5 614.0 Q 1686.5 633.0 1646.5 642.0 C 1617.5 650.0 1578.5 660.0 1591.5 633.0 L 1601.5 612.0 Q 1602.5 611.0 1605.5 594.0 Q 1608.5 577.0 1608.5 572.0 L 1608.5 542.0 L 1608.5 513.0 L 1608.5 442.0 L 1608.5 407.0 Z" fill="lightgray"></path>
      </clipPath>
      <path clip-path="url(#make-me-a-hanzi-clip-18)" d="M 1599.5 630.0 L 1642.5 603.0 L 1643.5 589.0 L 1635.5 206.0 L 1615.5 184.0 " fill="none" id="make-me-a-hanzi-animation-18" stroke-dasharray="606 1212" stroke-linecap="round"></path>

      <clipPath id="make-me-a-hanzi-clip-19">
      <path d="M 1610.5 176.0 L 1558.5 169.0 Q 1533.5 165.0 1516.5 165.0 L 1498.5 167.0 Q 1487.5 169.0 1485.5 164.0 Q 1479.5 156.0 1500.5 137.0 L 1514.5 125.0 Q 1532.5 109.0 1549.5 109.0 Q 1557.5 107.0 1567.5 111.0 Q 1577.5 114.0 1604.5 128.0 L 1629.5 139.0 Q 1635.5 142.0 1680.5 156.0 Q 1726.5 170.0 1754.5 182.0 C 1782.5 193.0 1772.5 208.0 1743.5 202.0 L 1660.5 184.0 L 1610.5 176.0 Z" fill="lightgray"></path>
      </clipPath>
      <path clip-path="url(#make-me-a-hanzi-clip-19)" d="M 1493.5 159.0 L 1548.5 138.0 L 1725.5 186.0 L 1746.5 184.0 " fill="none" id="make-me-a-hanzi-animation-19" stroke-dasharray="391 782" stroke-linecap="round"></path>

      <clipPath id="make-me-a-hanzi-clip-20">
      <path d="M 1754.5 182.0 L 1771.5 154.0 Q 1785.5 129.0 1792.5 124.0 Q 1807.5 111.0 1816.5 125.0 Q 1826.5 138.0 1826.5 159.0 Q 1827.5 200.0 1778.5 229.0 Q 1752.5 247.0 1722.5 253.0 Q 1714.5 255.0 1712.5 254.0 Q 1710.5 253.0 1718.5 241.0 L 1743.5 202.0 L 1754.5 182.0 Z" fill="lightgray"></path>
      </clipPath>
      <path clip-path="url(#make-me-a-hanzi-clip-20)" d="M 1716.5 248.0 L 1739.5 235.0 L 1788.5 183.0 L 1801.5 155.0 L 1804.5 132.0 " fill="none" id="make-me-a-hanzi-animation-20" stroke-dasharray="280 560" stroke-linecap="round"></path>

</g>
</svg>
